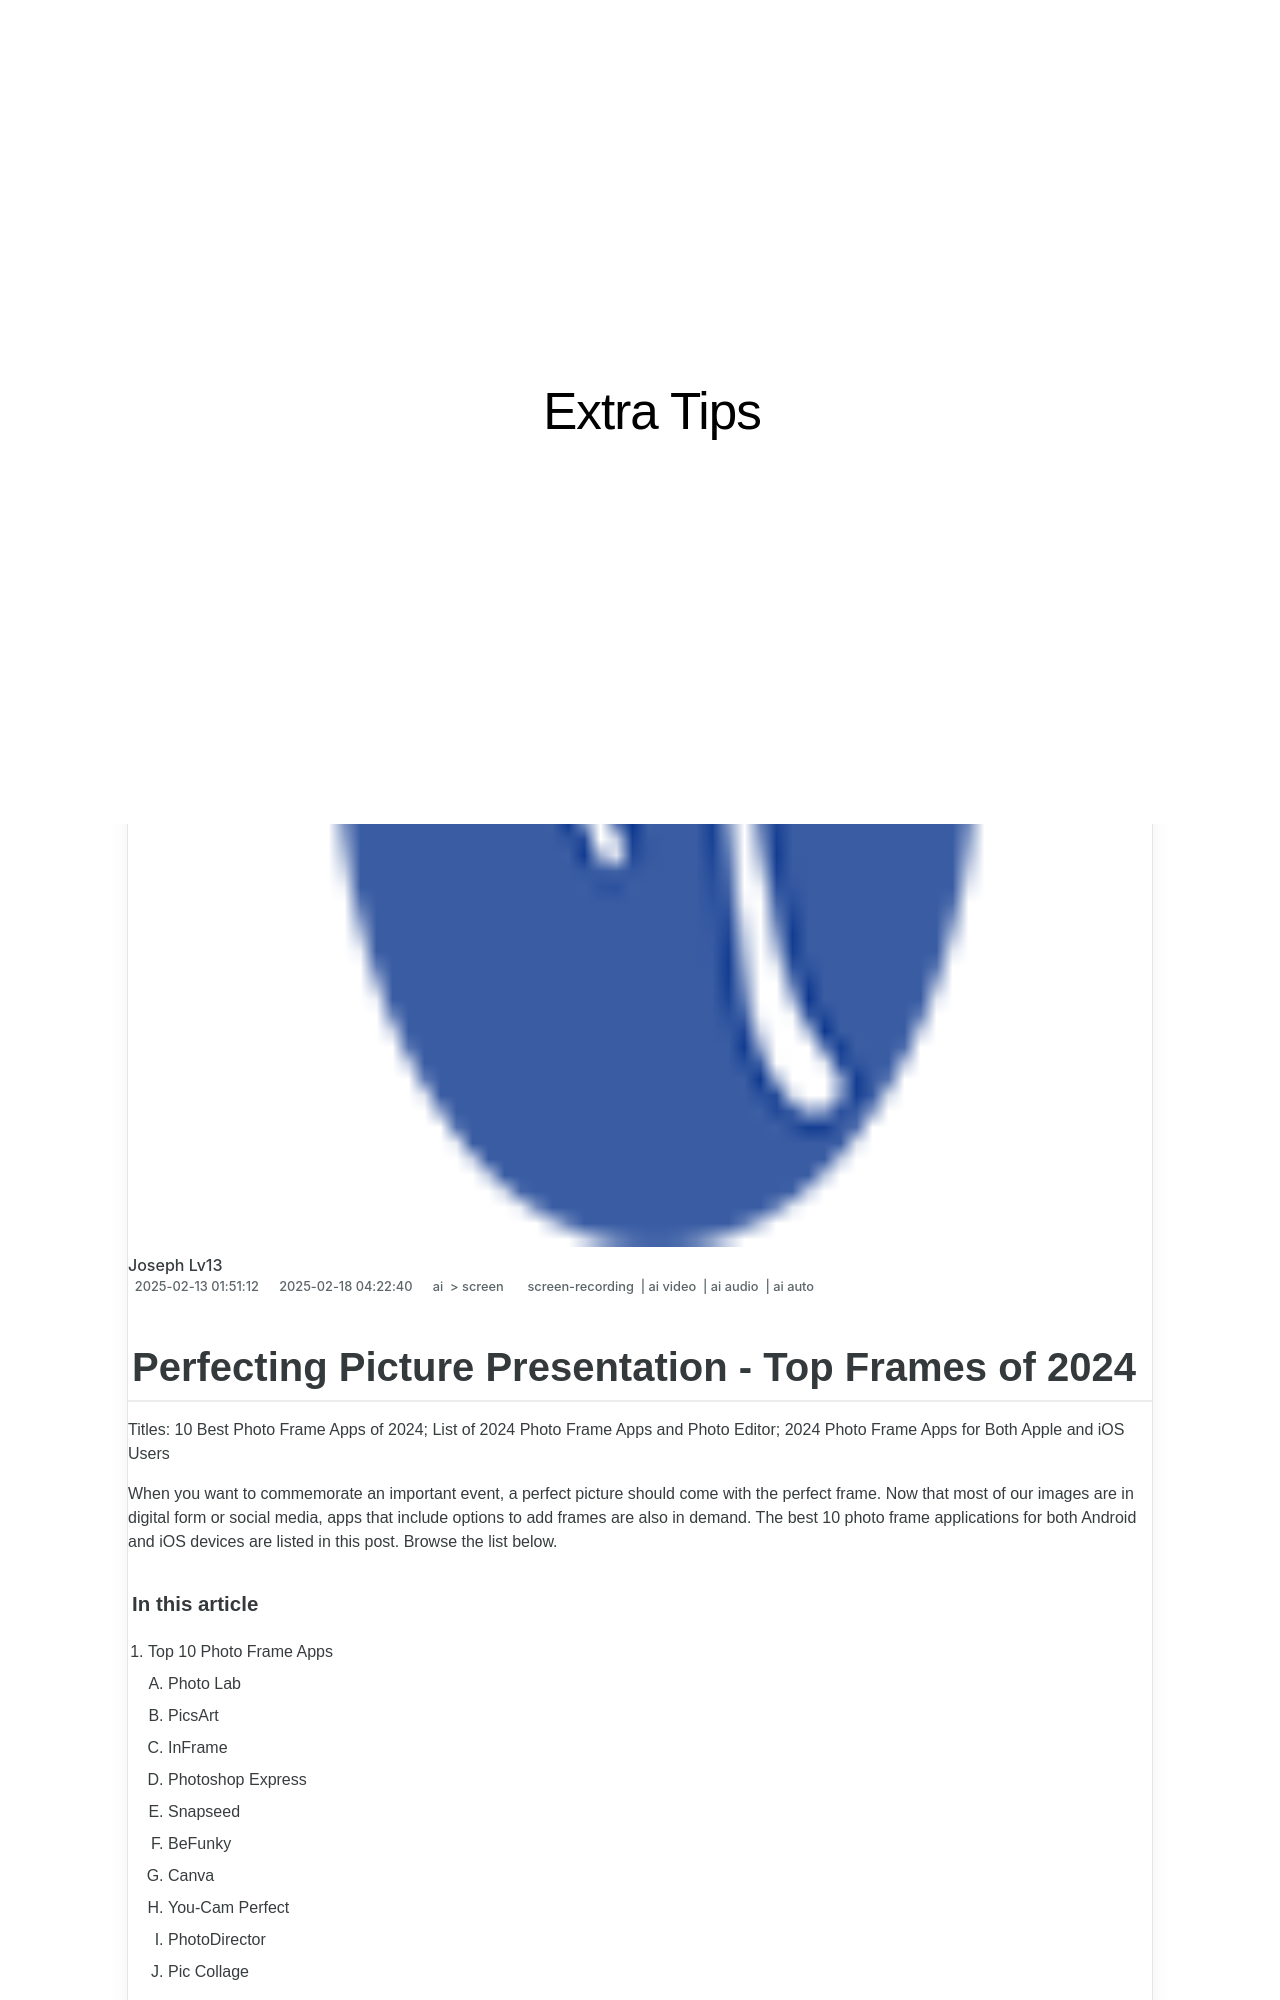

repository: techidaily/site-extra-tips · page: perfecting-picture-presentation-top-frames-of-2024/index.html · generator: jekyll

---
title: "\"Perfecting Picture Presentation - Top Frames of 2024\""
date: 2025-02-13T01:51:12.652Z
updated: 2025-02-18T04:22:40.270Z
tags: 
  - screen-recording
  - ai video
  - ai audio
  - ai auto
categories: 
  - ai
  - screen
description: "\"This Article Describes Perfecting Picture Presentation - Top Frames of 2024\""
excerpt: "\"This Article Describes Perfecting Picture Presentation - Top Frames of 2024\""
keywords: "PixFrames 2024 Guide,Perfect Photo Display,Best Images 2024,Picture Frame Trends,Ultimate Frames List,Visual Frames Selection,Top Picture Showcase"
thumbnail: https://thmb.techidaily.com/72f5184d5296c1cbee8c85039f08d18862c38c7bcca88e3aaa3f5eb78673eb91.png
---

## Perfecting Picture Presentation - Top Frames of 2024

Titles: 10 Best Photo Frame Apps of 2024; List of 2024 Photo Frame Apps and Photo Editor; 2024 Photo Frame Apps for Both Apple and iOS Users

When you want to commemorate an important event, a perfect picture should come with the perfect frame. Now that most of our images are in digital form or social media, apps that include options to add frames are also in demand. The best 10 photo frame applications for both Android and iOS devices are listed in this post. Browse the list below.

##### In this article

1. Top 10 Photo Frame Apps  
   1. Photo Lab  
   2. PicsArt  
   3. InFrame  
   4. Photoshop Express  
   5. Snapseed  
   6. BeFunky  
   7. Canva  
   8. You-Cam Perfect  
   9. PhotoDirector  
   10. Pic Collage

## Top 10 Photo Frame Apps

### 1\. Photo Lab

Photo Lab is an image editing app that lets you make montages and collages. It boasts a collection of frames, effects, and filters that can make your photos stand out. Your edited photos can also be shared on social media through the app.

Photo Lab's unique feature Combo Builder lets you stack and edit different effects used on your photo.

The app is free but also offers a Pro version that is ad-free and covers more content.

**Key Features:**

* Large Collection
* Visual Effects and Filters
* Image Editor
* Photo Montage
* Photo Collage
* Social Media Integration
* Combo Builder

Download: Instasize for Android | iOS (Free, Offers In-App Purchase)
